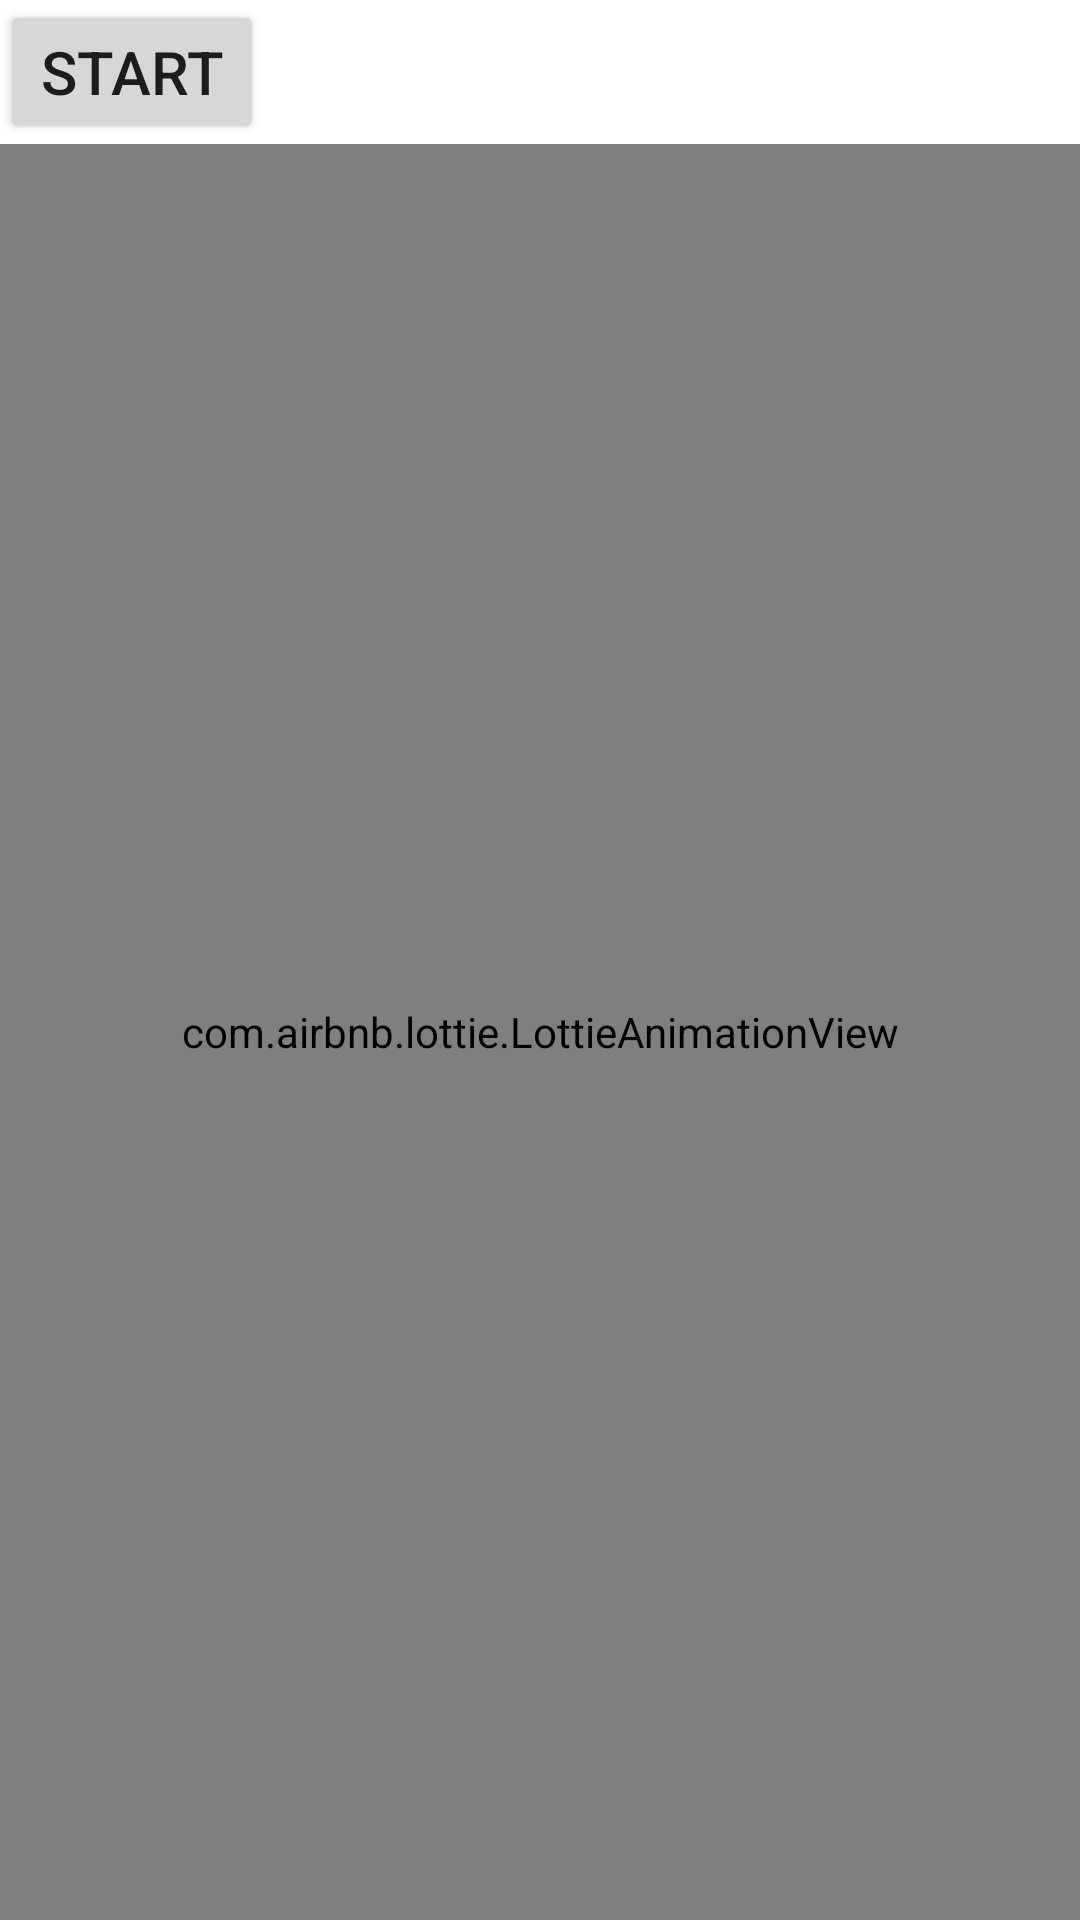

Layout XML and referenced resources for this Android screen:
<!-- AndroidManifest.xml: fallback theme Theme.MaterialComponents.DayNight.NoActionBar -->
<!-- res/layout/activity_lottie.xml -->
<?xml version="1.0" encoding="utf-8"?>
<LinearLayout xmlns:android="http://schemas.android.com/apk/res/android"
    xmlns:app="http://schemas.android.com/apk/res-auto"
    android:layout_width="match_parent"
    android:layout_height="match_parent"
    android:orientation="vertical">

    <Button
        android:id="@+id/btn"
        android:layout_width="wrap_content"
        android:layout_height="wrap_content"
        android:textSize="20sp"
        android:text="start"/>

    <com.airbnb.lottie.LottieAnimationView
        android:id="@+id/lottie_animation_view"
        android:layout_width="match_parent"
        android:layout_height="match_parent"
        app:lottie_fileName="awaken.json"
        app:lottie_autoPlay="true"
        app:lottie_loop="true"/>
</LinearLayout>
<!-- resources referenced by this layout -->
<resources>

</resources>
